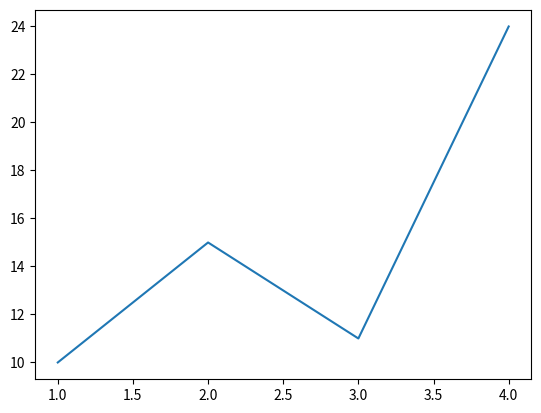

Reproduce this figure in Python.
#Generates Graphs from txt files
import json
import os
import os.path
from os import path
import matplotlib
import matplotlib.pyplot as plt

# plt.plot([0,1,2,3,4],[0,3,5,9,11])
# plt.xlabel('Months')
# plt.ylabel('Numbers')
# plt.show()
# if path.exists("StatBotInfo.txt") == True:
#     with open('StatBotInfo.txt') as json_file:
#         data = json.load(json_file)

data = {1: 10,
    2: 15,
    3: 11,
    4: 24
}
plt.plot(*zip(*sorted(data.items())))
plt.show()
